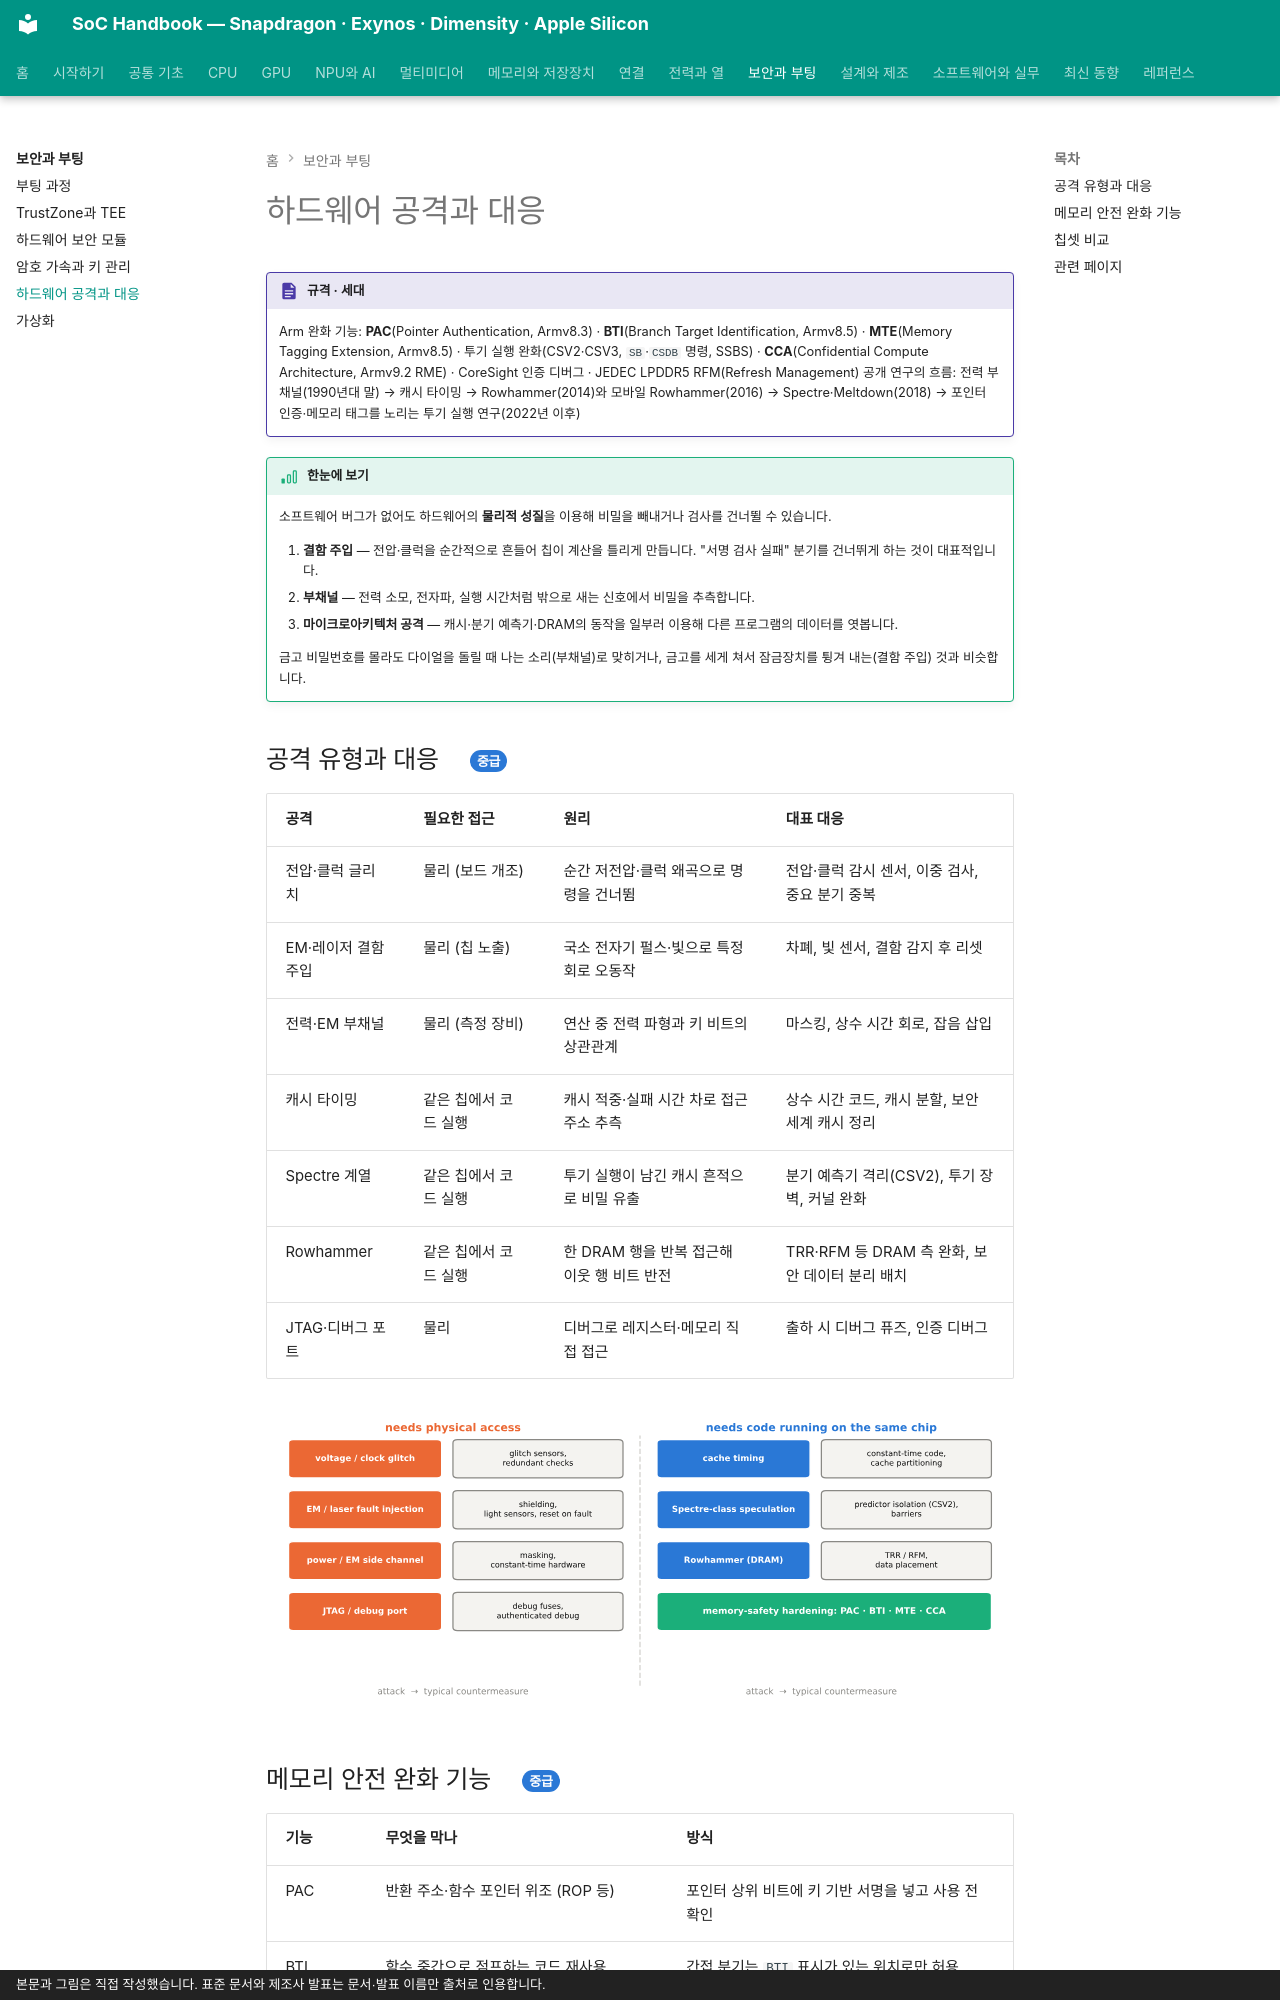

repository: goodhosup/soc · page: security/attacks/index.html · generator: mkdocs · copyright: 본문과 그림은 직접 작성했습니다. 표준 문서와 제조사 발표는 문서·발표 이름만 출처로 인용합니다.

# 하드웨어 공격과 대응

!!! spec "규격 · 세대"
    Arm 완화 기능: **PAC**(Pointer Authentication, Armv8.3) · **BTI**(Branch Target Identification, Armv8.5) · **MTE**(Memory Tagging Extension, Armv8.5) · 투기 실행 완화(CSV2·CSV3, `SB`·`CSDB` 명령, SSBS) · **CCA**(Confidential Compute Architecture, Armv9.2 RME) · CoreSight 인증 디버그 · JEDEC LPDDR5 RFM(Refresh Management)
    공개 연구의 흐름: 전력 부채널(1990년대 말) → 캐시 타이밍 → Rowhammer(2014)와 모바일 Rowhammer(2016) → Spectre·Meltdown(2018) → 포인터 인증·메모리 태그를 노리는 투기 실행 연구(2022년 이후)

!!! basic "한눈에 보기"
    소프트웨어 버그가 없어도 하드웨어의 **물리적 성질**을 이용해 비밀을 빼내거나 검사를 건너뛸 수 있습니다.

    1. **결함 주입** — 전압·클럭을 순간적으로 흔들어 칩이 계산을 틀리게 만듭니다. "서명 검사 실패" 분기를 건너뛰게 하는 것이 대표적입니다.
    2. **부채널** — 전력 소모, 전자파, 실행 시간처럼 밖으로 새는 신호에서 비밀을 추측합니다.
    3. **마이크로아키텍처 공격** — 캐시·분기 예측기·DRAM의 동작을 일부러 이용해 다른 프로그램의 데이터를 엿봅니다.

    금고 비밀번호를 몰라도 다이얼을 돌릴 때 나는 소리(부채널)로 맞히거나, 금고를 세게 쳐서 잠금장치를 튕겨 내는(결함 주입) 것과 비슷합니다.

## 공격 유형과 대응 { .l2 }

| 공격 | 필요한 접근 | 원리 | 대표 대응 |
|---|---|---|---|
| 전압·클럭 글리치 | 물리 (보드 개조) | 순간 저전압·클럭 왜곡으로 명령을 건너뜀 | 전압·클럭 감시 센서, 이중 검사, 중요 분기 중복 |
| EM·레이저 결함 주입 | 물리 (칩 노출) | 국소 전자기 펄스·빛으로 특정 회로 오동작 | 차폐, 빛 센서, 결함 감지 후 리셋 |
| 전력·EM 부채널 | 물리 (측정 장비) | 연산 중 전력 파형과 키 비트의 상관관계 | 마스킹, 상수 시간 회로, 잡음 삽입 |
| 캐시 타이밍 | 같은 칩에서 코드 실행 | 캐시 적중·실패 시간 차로 접근 주소 추측 | 상수 시간 코드, 캐시 분할, 보안 세계 캐시 정리 |
| Spectre 계열 | 같은 칩에서 코드 실행 | 투기 실행이 남긴 캐시 흔적으로 비밀 유출 | 분기 예측기 격리(CSV2), 투기 장벽, 커널 완화 |
| Rowhammer | 같은 칩에서 코드 실행 | 한 DRAM 행을 반복 접근해 이웃 행 비트 반전 | TRR·RFM 등 DRAM 측 완화, 보안 데이터 분리 배치 |
| JTAG·디버그 포트 | 물리 | 디버그로 레지스터·메모리 직접 접근 | 출하 시 디버그 퓨즈, 인증 디버그 |

![물리 접근이 필요한 공격과 같은 칩에서 코드 실행이 필요한 공격, 각각의 대표 대응](../assets/figures/sec_attack_map.svg)
